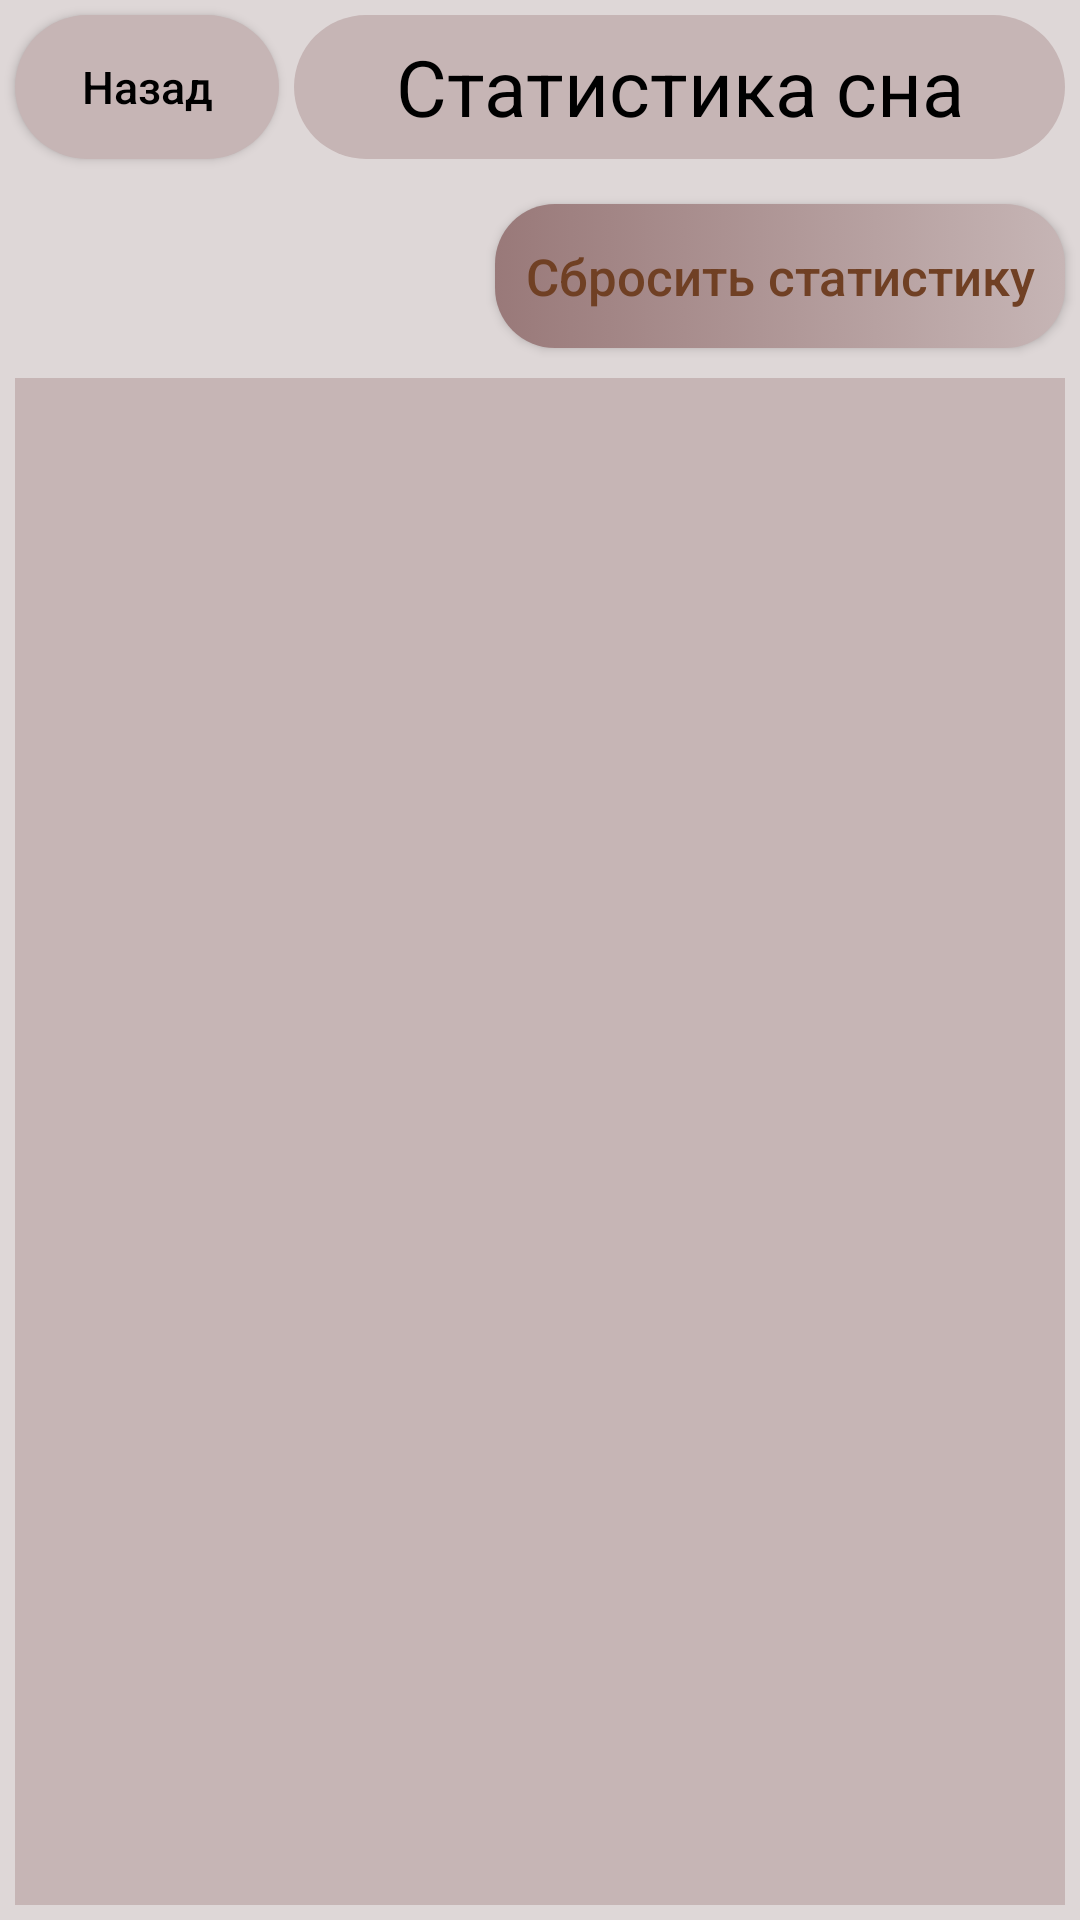

Reconstruct the res/layout file that produces this screen, plus the resources it refers to.
<!-- AndroidManifest.xml: application theme Theme.MyApplication -->
<!-- res/layout/activity_sleepstatistics.xml -->
<?xml version="1.0" encoding="utf-8"?>
<androidx.constraintlayout.widget.ConstraintLayout xmlns:android="http://schemas.android.com/apk/res/android"
    android:layout_width="match_parent"
    android:layout_height="match_parent"
    android:background="@color/mainColor">

    <LinearLayout
        android:layout_width="match_parent"
        android:layout_height="match_parent"
        android:orientation="vertical">

        <LinearLayout
            android:layout_width="match_parent"
            android:layout_height="wrap_content"
            android:orientation="horizontal">

            <androidx.appcompat.widget.AppCompatButton
                android:layout_width="wrap_content"
                android:layout_height="48dp"
                android:layout_gravity="center"
                android:layout_marginLeft="5dp"
                android:layout_marginRight="5dp"
                android:layout_marginTop="5dp"
                android:layout_marginBottom="5dp"
                android:background="@drawable/other_button"
                android:text="@string/buttonBack"
                android:textColor="@color/black"
                android:id="@+id/back_button_statistics"
                android:textSize="15sp"
                android:textAllCaps="false"/>

            <TextView
                android:layout_width="match_parent"
                android:layout_height="48dp"
                android:layout_marginStart="0dp"
                android:layout_marginEnd="5dp"
                android:layout_marginTop="5dp"
                android:layout_marginBottom="5dp"
                android:textSize="26sp"
                android:textAlignment="center"
                android:gravity="center"
                android:background="@drawable/other_button"
                android:text="@string/headerSleepStatistics"
                android:textColor="@color/black"/>

        </LinearLayout>

        <androidx.appcompat.widget.AppCompatButton
            android:layout_width="190dp"
            android:layout_height="48dp"
            android:layout_marginTop="10dp"
            android:layout_marginEnd="5dp"
            android:layout_gravity="right"
            android:text="@string/resetStats"
            android:id="@+id/buttonResetStats"
            android:textAllCaps="false"
            android:textSize="17sp"
            android:textColor="@color/textColor3"
            android:background="@drawable/button_on_login_page"/>

        <ScrollView
            android:layout_marginTop="10dp"
            android:layout_marginBottom="5dp"
            android:layout_marginStart="5dp"
            android:layout_marginEnd="5dp"
            android:layout_width="match_parent"
            android:layout_height="match_parent"
            android:background="@color/secondMainColor">

            <TextView
                android:layout_width="match_parent"
                android:layout_height="wrap_content"
                android:background="@color/secondMainColor"
                android:textColor="@color/textColor3"
                android:paddingStart="10dp"
                android:id="@+id/statisticsView"
                android:textSize="25sp"/>

        </ScrollView>

    </LinearLayout>

</androidx.constraintlayout.widget.ConstraintLayout>
<!-- resources referenced by this layout -->
<resources>
  <color name="black">#FF000000</color>
  <color name="mainColor">#DED7D7</color>
  <color name="secondMainColor">#C6B5B5</color>
  <color name="textColor3">#704024</color>
  <!-- drawable button_on_login_page (drawable) -->
  <?xml version="1.0" encoding="utf-8"?>
  <selector xmlns:android="http://schemas.android.com/apk/res/android">
      <item android:state_pressed="true">
          <shape android:shape="rectangle">
              <corners android:radius="20dp"/>
  
              <gradient android:angle="180" android:startColor="#C6B5B5" android:endColor="#997979"/>
          </shape>
      </item>
      <item android:state_focused="true">
          <shape android:shape="rectangle">
              <corners android:radius="20dp"/>
  
              <gradient android:angle="180" android:startColor="#C6B5B5" android:endColor="#997979"/>
          </shape>
      </item>
      <item>
          <shape android:shape="rectangle">
              <corners android:radius="20dp"/>
  
              <gradient android:angle="180" android:startColor="#C6B5B5" android:endColor="#997979"/>
          </shape>
      </item>
  
  </selector>
  <!-- drawable other_button (drawable) -->
  <?xml version="1.0" encoding="utf-8"?>
  <shape xmlns:android="http://schemas.android.com/apk/res/android" >
      <solid android:color="@color/secondMainColor" />
      <corners android:radius="40dp" />
  </shape>
  <string name="buttonBack">Назад</string>
  <string name="headerSleepStatistics">Статистика сна</string>
  <string name="resetStats">Сбросить статистику</string>
  <style name="Theme.MyApplication" parent="Base.Theme.MyApplication" />
  <style name="Base.Theme.MyApplication" parent="Theme.Material3.DayNight.NoActionBar">
          <item name="windowNoTitle">true</item>
          <item name="android:windowFullscreen">true</item>
      </style>
</resources>
